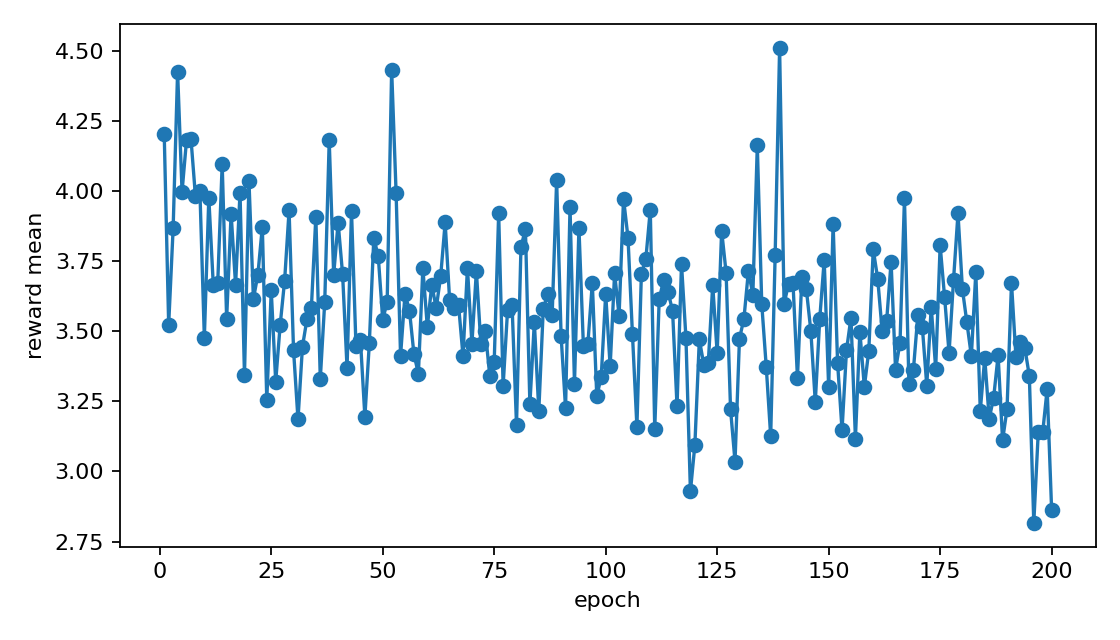

The file beside this chart, header and first rows:
epoch, reward_mean, reward_std, reward_max, scaled_reward_mean, reward_p95, top_reward_seen, unique_smiles_generated, diversity_bonus_mean, temperature, lock_geo_positive, lock_proj_gt_05
1, 4.203, 2.876, 17.66, 42.03, 8.482, 17.66, 64, 0.5, 20.0, 1, 64
2, 3.523, 2.168, 17.66, 35.23, 5.578, 17.66, 127, 0.4977, 20.0, 1, 64
3, 3.866, 2.475, 17.66, 38.66, 8.014, 17.66, 181, 0.4761, 20.0, 0, 64
4, 4.425, 3.517, 24.15, 44.25, 7.14, 24.15, 228, 0.4585, 20.0, 3, 64
5, 3.997, 3.565, 24.15, 39.97, 6.968, 24.15, 282, 0.472, 20.0, 2, 64
6, 4.18, 3.443, 24.15, 41.8, 7.117, 24.15, 332, 0.463, 20.0, 4, 64
7, 4.186, 4.277, 35, 41.86, 7.438, 35, 382, 0.4649, 20.0, 4, 64
8, 3.981, 2.179, 12, 39.81, 8.021, 35, 433, 0.4672, 15.74, 1, 64
9, 4.001, 2.527, 17.66, 40.01, 8.143, 35, 481, 0.4582, 20.0, 2, 64
10, 3.476, 1.689, 7.63, 34.76, 6.631, 35, 527, 0.4548, 6.209, 1, 64
11, 3.976, 2.418, 16.31, 39.76, 8.003, 35, 573, 0.4546, 20.0, 3, 64
12, 3.666, 1.795, 10.65, 36.66, 6.051, 35, 624, 0.4672, 13.3, 3, 64
13, 3.672, 2.347, 14.16, 36.72, 8.518, 35, 672, 0.4587, 20.0, 2, 64
14, 4.096, 2.664, 19.72, 40.96, 7.581, 35, 717, 0.4519, 20.0, 2, 64
15, 3.544, 1.665, 8.136, 35.44, 7.072, 35, 768, 0.4672, 7.508, 1, 64
16, 3.919, 2.515, 17.93, 39.19, 7.605, 35, 823, 0.4784, 20.0, 3, 64
17, 3.665, 1.853, 10.63, 36.65, 7.504, 35, 877, 0.4761, 13.05, 2, 64
18, 3.994, 2.27, 14.2, 39.94, 7.009, 35, 933, 0.4787, 20.0, 2, 64
19, 3.342, 1.694, 8.579, 33.42, 7.446, 35, 992, 0.4886, 8.638, 1, 64
20, 4.037, 2.173, 13.22, 40.37, 8.491, 35, 1051, 0.4875, 17.62, 1, 64
21, 3.615, 1.577, 8.078, 36.15, 6.538, 35, 1111, 0.4882, 8.05, 1, 64
22, 3.701, 1.973, 10.63, 37.01, 7.591, 35, 1174, 0.4977, 12.61, 0, 64
23, 3.873, 2.081, 13.02, 38.73, 7.549, 35, 1236, 0.4954, 17.81, 1, 64
24, 3.255, 1.383, 8.104, 32.55, 5.943, 35, 1300, 0.5, 8.766, 2, 64
25, 3.645, 1.545, 7.58, 36.45, 6.886, 35, 1362, 0.4954, 6.497, 1, 64
26, 3.32, 1.715, 11.02, 33.2, 6.144, 35, 1425, 0.4977, 15, 3, 64
27, 3.522, 2.266, 14.4, 35.22, 7.727, 35, 1488, 0.4977, 20.0, 2, 64
28, 3.68, 1.787, 8.136, 36.8, 7.508, 35, 1551, 0.4977, 6.765, 2, 64
29, 3.93, 2.053, 10.67, 39.3, 7.627, 35, 1614, 0.4977, 11.71, 2, 64
30, 3.433, 1.665, 9.63, 34.33, 6.943, 35, 1674, 0.4908, 11.44, 2, 64
31, 3.185, 1.297, 7.578, 31.85, 5.66, 35, 1737, 0.4977, 7.678, 1, 64
32, 3.445, 1.475, 8.027, 34.45, 5.61, 35, 1800, 0.4977, 7.962, 1, 64
33, 3.542, 1.751, 9.022, 35.42, 7.483, 35, 1862, 0.4954, 9.166, 2, 64
34, 3.583, 1.939, 12.19, 35.83, 7.549, 35, 1925, 0.4977, 16.76, 0, 64
35, 3.908, 1.962, 10.1, 39.08, 8.392, 35, 1988, 0.4977, 11.04, 1, 64
36, 3.33, 1.63, 10.66, 33.3, 6.031, 35, 2050, 0.4954, 14.38, 0, 64
37, 3.605, 1.814, 10.32, 36.05, 7.105, 35, 2112, 0.4954, 13.19, 0, 64
38, 4.18, 2.476, 16.88, 41.8, 7.985, 35, 2176, 0.5, 20.0, 2, 64
39, 3.702, 1.753, 8.062, 37.02, 7.527, 35, 2235, 0.4875, 6.329, 2, 64
40, 3.887, 1.878, 8.027, 38.87, 7.6, 35, 2299, 0.5, 4.527, 0, 64
41, 3.703, 1.707, 10.34, 37.03, 6.96, 35, 2360, 0.4921, 12.47, 2, 64
42, 3.369, 1.62, 9.682, 33.69, 6.489, 35, 2424, 0.5, 11.91, 1, 64
43, 3.927, 2.138, 10.11, 39.27, 7.578, 35, 2483, 0.4886, 10.42, 1, 64
44, 3.448, 1.438, 8.027, 34.48, 6.067, 35, 2546, 0.4977, 8.231, 0, 64
45, 3.47, 1.698, 9.079, 34.7, 7.039, 35, 2609, 0.4977, 10.19, 2, 64
46, 3.195, 1.377, 7.485, 31.95, 5.589, 35, 2671, 0.4954, 7.488, 2, 64
47, 3.458, 1.416, 7.053, 34.58, 5.605, 35, 2732, 0.4931, 5.369, 0, 64
48, 3.833, 2.395, 16.34, 38.33, 8.025, 35, 2791, 0.4886, 20.0, 2, 64
49, 3.767, 1.609, 7.578, 37.67, 7.19, 35, 2853, 0.4954, 5.617, 0, 64
50, 3.541, 1.73, 8.604, 35.41, 7.154, 35, 2913, 0.4888, 8.047, 1, 64
51, 3.604, 1.569, 8.156, 36.04, 6.932, 35, 2976, 0.4977, 8.477, 0, 64
52, 4.432, 2.592, 14.09, 44.32, 9.478, 35, 3036, 0.4898, 18.02, 4, 64
53, 3.993, 2.098, 10.45, 39.93, 7.606, 35, 3100, 0.5, 11.1, 1, 64
54, 3.413, 1.766, 8.104, 34.13, 7.512, 35, 3160, 0.4908, 6.693, 0, 64
55, 3.633, 1.829, 12.69, 36.33, 6.515, 35, 3221, 0.4931, 18.08, 0, 64
56, 3.573, 1.662, 9.631, 35.73, 6.379, 35, 3281, 0.4908, 11.26, 0, 64
57, 3.418, 1.583, 8.111, 34.18, 7.342, 35, 3340, 0.4875, 8.272, 1, 64
58, 3.348, 1.494, 9.013, 33.48, 5.632, 35, 3400, 0.4892, 10.61, 3, 64
59, 3.725, 1.663, 9.58, 37.25, 6.629, 35, 3461, 0.4931, 10.67, 0, 64
60, 3.515, 2.318, 16.89, 35.15, 7.504, 35, 3521, 0.4908, 20.0, 2, 64
... 140 more rows
